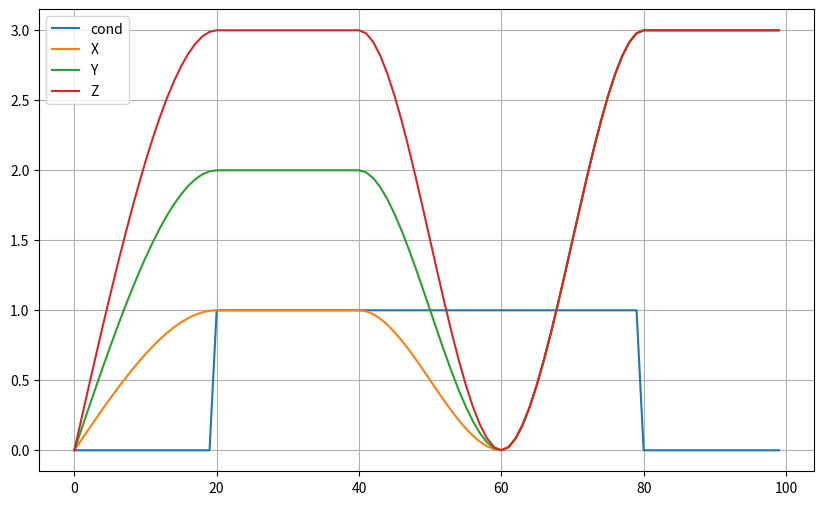

Reproduce this figure in Python.
import numpy as np
from scipy.interpolate import PchipInterpolator

import os
import matplotlib.pyplot as plt



def generate_curve(t_sp, x_sp, t_eval):

    csx = PchipInterpolator(t_sp, x_sp)

    x_traj = csx(t_eval) # Result is shape (len(t_eval), ns)
    
    return x_traj


def main():
    T_end = 100.0
    dt = 1.0
    
    t_sp = np.array([0.0, T_end/5, 2*T_end/5, 3*T_end/5, 4*T_end/5, T_end])
    x_sp = np.array([[0.0, 0.0, 0.0], [1.0, 2.0, 3.0], [1.0, 2.0, 3.0],[0.0, 0.0, 0.0], [3.0, 3.0, 3.0], [3.0, 3.0, 3.0]])
    cond_sp = np.array([0, 1, 1, 1, 0, 0])
    t_eval = np.arange(0, T_end, dt)
    
    x_traj =generate_curve(t_sp, x_sp, t_eval)

    
    indices = np.digitize(t_eval, t_sp, right=False) - 1
    indices = np.clip(indices, 0, len(cond_sp) - 1)
    cond_traj = cond_sp[indices]
    
    
    plt.figure(figsize=(10, 6))
    plt.plot(t_eval, cond_traj)
    plt.plot(t_eval, x_traj[:, 0])
    plt.plot(t_eval, x_traj[:, 1])
    plt.plot(t_eval, x_traj[:, 2])
    
    plt.legend(['cond', 'X', 'Y', 'Z'])
    plt.grid()
    plt.show()
    
    t_eval_reshaped = t_eval.reshape(-1, 1)
    cond_traj_reshaped = cond_traj.reshape(-1, 1)
    
    output = np.hstack((t_eval_reshaped, cond_traj_reshaped, x_traj))
    
    np.savetxt("trajectory.csv", output, delimiter=',', header="Time,Cond,X,Y,Z", comments="")


if __name__ == "__main__":
    main()
